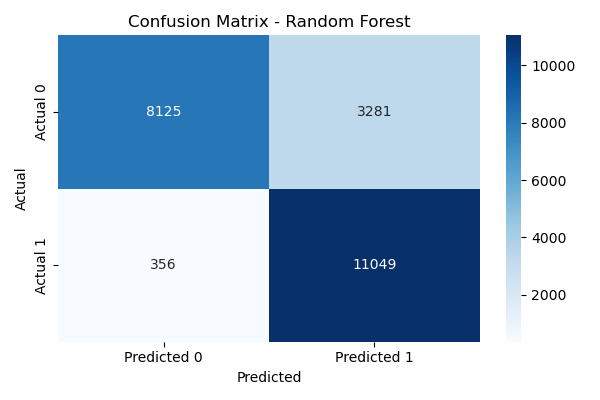

The data file committed next to this chart (first rows):
, Predicted 0, Predicted 1
Actual 0, 8125, 3281
Actual 1, 356, 11049
